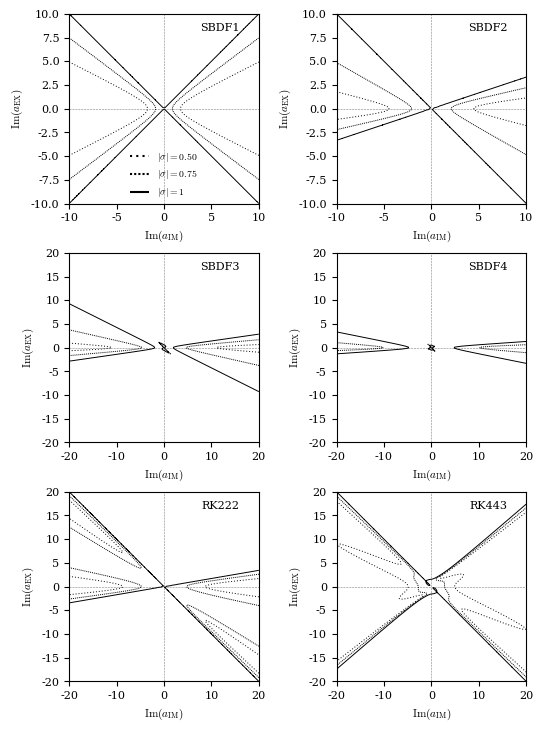

Generate this figure with matplotlib:
"""
Plotting script for Figure 9 

Creates visuals of the linear stability regions for the IMEX
schemes considered in this work
"""
import numpy as np
import matplotlib.pyplot as plt 
import matplotlib

schemes = ['sbdf1', 'sbdf2', 'sbdf3', 'sbdf4', 'rk222', 'rk443']

def fmt(dt):
    return "{:.1}".format(dt)

def SBDF1(A1, A2, B):
    return np.abs((1 + 1j*B) / (1 - A1 - 1j*A2))

def SBDF2(A1, A2, B):
    A = A1 + 1j * A2
    p0 = 3/2 - A # highest order coeff
    p1 = -2 - 2*1j*B
    p2 = 1/2 + 1j*B
    Z = np.zeros((A2.shape[0], A2.shape[1])) # same as B.shape
    for i in range(Z.shape[0]):
        for j in range(Z.shape[1]):
            p = np.array((p0[i, j], p1[i, j], p2[i, j]))
            Z[i, j] = np.max(np.abs(np.roots(p)))
    return Z

def SBDF3(A1, A2, B):
    A = A1 + 1j * A2
    p0 = 11/6 - A # highest order coeff
    p1 = -3 - 3*1j*B
    p2 = 3/2 + 3*1j*B
    p3 = -1/3 - 1j*B
    Z = np.zeros((A2.shape[0], A2.shape[0]))
    for i in range(Z.shape[0]):
        for j in range(Z.shape[1]):
            p = np.array((p0[i, j], p1[i, j], p2[i, j], p3[i, j]))
            Z[i, j] = np.max(np.abs(np.roots(p)))
    return Z

def SBDF4(A1, A2, B):
    A = A1 + 1j * A2
    p0 = 25/12 - A # highest order coeff
    p1 = -4 - 4*1j*B
    p2 = 3 + 6*1j*B
    p3 = -4/3 - 4*1j*B
    p4 = 1/4 + 1j*B
    Z = np.zeros((A2.shape[0], A2.shape[0]))
    for i in range(Z.shape[0]):
        for j in range(Z.shape[1]):
            p = np.array((p0[i, j], p1[i, j], p2[i, j], p3[i, j], p4[i, j]))
            Z[i, j] = np.max(np.abs(np.roots(p)))
    return Z

def RK222(A1, A2, B):
    A = A1 + 1j * A2
    gamma = (2 - np.sqrt(2))/2
    delta = 1 - 1/gamma/2
    KoverX0 = (1 + gamma*1j*B)*(1 - gamma*A)**(-1)
    X1overX0 = (1 + delta*1j*B + KoverX0*((1 - gamma)*A + (1 - delta)*1j*B))*(1 - gamma*A)**(-1)
    return np.abs(X1overX0)

def RK443(A1, A2, B):
    A = A1 + 1j * A2
    K1overX0 = (1 + 1j*B/2)*(1 - A/2)**(-1)
    K2overX0 = (1 + 1j*B*(11/18 + K1overX0/18) + (A/6)*K1overX0)*(1 - A/2)**(-1)
    K3overX0 = (1 + 1j*B*(5/6 - 5*K1overX0/6 + K2overX0/2) + A*(-K1overX0/2 + K2overX0/2))*(1 - A/2)**(-1)
    X1overX0 = (1 + 1j*B*(1/4 + 7*K1overX0/4 + 3*K2overX0/4 - 7*K3overX0/4) + A*(3*K1overX0/2 - 3*K2overX0/2 + K3overX0/2))*(1 - A/2)**(-1)
    return np.abs(X1overX0)

A1 = 0.
ctr_lvls = [0.5, 0.75, 1.]

##### make 6-panel figure #####
plt.rcParams['font.family'] = 'serif'
plt.rcParams['font.serif'] = ['Times New Roman'] + plt.rcParams['font.serif']
plt.rcParams['mathtext.fontset'] = 'cm'
plt.rcParams['mathtext.rm'] = 'serif'
plt.rcParams['font.size'] = 8 
plt.rcParams['figure.dpi'] = 600 
fontsize = 8 
t_mar, b_mar, l_mar, r_mar = (0.13, 0.26, 0.36, 0.13)

h_plot, w_plot = (1., 1.)
w_pad = 0.05 * w_plot
h_pad = w_pad

h_total = t_mar + h_plot + b_mar + h_plot + b_mar + h_plot + b_mar
w_total = l_mar + w_plot + w_pad + l_mar + w_plot + r_mar

fig_width = 5.5
scale = fig_width/w_total

fig = plt.figure(figsize = (scale * w_total, scale * h_total))

##### construct axs #####

left = (l_mar) / w_total
bottom = 1 - (t_mar + h_plot) / h_total
width = w_plot / w_total
height = h_plot / h_total
ax1 = fig.add_axes([left, bottom, width, height])

left = (l_mar + w_plot + w_pad + l_mar) / w_total
bottom = 1 - (t_mar + h_plot) / h_total
width = w_plot / w_total
height = h_plot / h_total
ax2 = fig.add_axes([left, bottom, width, height])

left = (l_mar) / w_total
bottom = 1 - (t_mar + h_plot + b_mar + h_plot) / h_total
width = w_plot / w_total
height = h_plot / h_total
ax3 = fig.add_axes([left, bottom, width, height])

left = (l_mar + w_plot + w_pad + l_mar) / w_total
bottom = 1 - (t_mar + h_plot + b_mar + h_plot) / h_total
width = w_plot / w_total
height = h_plot / h_total
ax4 = fig.add_axes([left, bottom, width, height])

left = (l_mar) / w_total
bottom = 1 - (t_mar + h_plot + b_mar + h_plot + b_mar + h_plot) / h_total
width = w_plot / w_total
height = h_plot / h_total
ax5 = fig.add_axes([left, bottom, width, height])

left = (l_mar + w_plot + w_pad + l_mar) / w_total
bottom = 1 - (t_mar + h_plot + b_mar + h_plot + b_mar + h_plot) / h_total
width = w_plot / w_total
height = h_plot / h_total
ax6 = fig.add_axes([left, bottom, width, height])

axs = [ax1, ax2, ax3, ax4, ax5, ax6]

# plot axes
linestyles = ["dotted", "dotted", "solid"]
spacings = [(1, 2), (1, 1), (1, 0)] 

# ax1 - sbdf1
x = np.linspace(-10, 10, 100)
y = np.linspace(-10, 10, 100)
[X, Y] = np.meshgrid(x, y)

ax1.hlines(0, x.min(), x.max(), linestyle = "dashed", color = "grey", lw = 0.4)
ax1.vlines(0, y.min(), y.max(), linestyle = "dashed", color = "grey", lw = 0.4)
for i, lvl in enumerate(ctr_lvls):
    Z = SBDF1(A1, X, Y)
    CS1 = ax1.contour(X, Y, Z, levels = np.array([lvl]), colors = "black", linewidths = 0.7, linestyles = linestyles[i])
    for line in CS1.collections:
        line.set_linestyle((0,spacings[i]))
ax1.set_xlabel(r"${\rm Im}(a_{\rm IM})$")
ax1.set_ylabel(r"${\rm Im}(a_{\rm EX})$")
ax1.set_xlim(x.min(), x.max())
ax1.set_ylim(y.min(), y.max())

labels = [r'$|\sigma| = 0.50$', r'$|\sigma| = 0.75$', r'$|\sigma| = 1$']
s0 = matplotlib.lines.Line2D([], [], color = "black", linestyle = linestyles[0], dashes = spacings[0], label = labels[0])
s1 = matplotlib.lines.Line2D([], [], color = "black", linestyle = linestyles[1], dashes = spacings[1], label = labels[1])
s2 = matplotlib.lines.Line2D([], [], color = "black", linestyle = linestyles[2], dashes = spacings[2], label = labels[2])
ax1.legend(handles = [s0, s1, s2], loc = "lower center", borderaxespad = 0.05, fontsize = 7, frameon = False)

# ax2 - sbdf2
x = np.linspace(-10, 10, 100)
y = np.linspace(-10, 10, 100)
[X, Y] = np.meshgrid(x, y)

ax2.hlines(0, x.min(), x.max(), linestyle = "dashed", color = "grey", lw = 0.4)
ax2.vlines(0, y.min(), y.max(), linestyle = "dashed", color = "grey", lw = 0.4)
for i, lvl in enumerate(ctr_lvls):
    Z = SBDF2(A1, X, Y)
    CS2 = ax2.contour(X, Y, Z, levels = np.array([lvl]), colors = "black", linewidths = 0.7, linestyles = linestyles[i])
    for line in CS2.collections:
        line.set_linestyle((0,spacings[i]))
ax2.set_xlabel(r"${\rm Im}(a_{\rm IM})$")
ax2.set_ylabel(r"${\rm Im}(a_{\rm EX})$")
ax2.set_xlim(x.min(), x.max())
ax2.set_ylim(y.min(), y.max())

# ax3 - sbdf3
x = np.linspace(-20, 20, 200)
y = np.linspace(-20, 20, 200)
[X, Y] = np.meshgrid(x, y)

ax3.hlines(0, x.min(), x.max(), linestyle = "dashed", color = "grey", lw = 0.4)
ax3.vlines(0, y.min(), y.max(), linestyle = "dashed", color = "grey", lw = 0.4)
for i, lvl in enumerate(ctr_lvls):
    Z = SBDF3(A1, X, Y)
    CS3 = ax3.contour(X, Y, Z, levels = np.array([lvl]), colors = "black", linewidths = 0.7, linestyles = linestyles[i])
    for line in CS3.collections:
        line.set_linestyle((0,spacings[i]))
ax3.set_xlabel(r"${\rm Im}(a_{\rm IM})$")
ax3.set_ylabel(r"${\rm Im}(a_{\rm EX})$")
ax3.set_xlim(x.min(), x.max())
ax3.set_ylim(y.min(), y.max())

# ax4 - sbdf4
x = np.linspace(-20, 20, 200)
y = np.linspace(-20, 20, 200)
[X, Y] = np.meshgrid(x, y)
ax4.hlines(0, x.min(), x.max(), linestyle = "dashed", color = "grey", lw = 0.4)
ax4.vlines(0, y.min(), y.max(), linestyle = "dashed", color = "grey", lw = 0.4)
for i, lvl in enumerate(ctr_lvls):
    Z = SBDF4(A1, X, Y)
    CS4 = ax4.contour(X, Y, Z, levels = np.array([lvl]), colors = "black", linewidths = 0.7, linestyles = linestyles[i])
    for line in CS4.collections:
       line.set_linestyle((0,spacings[i]))
ax4.set_xlabel(r"${\rm Im}(a_{\rm IM})$")
ax4.set_ylabel(r"${\rm Im}(a_{\rm EX})$")
ax4.set_xlim(x.min(), x.max())
ax4.set_ylim(y.min(), y.max())

# ax5 - rk222
x = np.linspace(-20, 20, 200)
y = np.linspace(-20, 20, 200)
[X, Y] = np.meshgrid(x, y)
ax5.hlines(0, x.min(), x.max(), linestyle = "dashed", color = "grey", lw = 0.4)
ax5.vlines(0, y.min(), y.max(), linestyle = "dashed", color = "grey", lw = 0.4)
for i, lvl in enumerate(ctr_lvls):
    Z = RK222(A1, X, Y)
    CS5 = ax5.contour(X, Y, Z, levels = np.array([lvl]), colors = "black", linewidths = 0.7, linestyles = linestyles[i])
    for line in CS5.collections:
        line.set_linestyle((0,spacings[i]))
ax5.set_xlabel(r"${\rm Im}(a_{\rm IM})$")
ax5.set_ylabel(r"${\rm Im}(a_{\rm EX})$")
ax5.set_xlim(x.min(), x.max())
ax5.set_ylim(y.min(), y.max())

# ax6 - rk443
x = np.linspace(-20, 20, 200)
y = np.linspace(-20, 20, 200)
[X, Y] = np.meshgrid(x, y)

ax6.hlines(0, x.min(), x.max(), linestyle = "dashed", color = "grey", lw = 0.4)
ax6.vlines(0, y.min(), y.max(), linestyle = "dashed", color = "grey", lw = 0.4)
for i, lvl in enumerate(ctr_lvls):
    Z = RK443(A1, X, Y)
    CS6 = ax6.contour(X, Y, Z, levels = np.array([lvl]), colors = "black", linewidths = 0.7, linestyles = linestyles[i])
    for line in CS6.collections:
        line.set_linestyle((0,spacings[i]))
ax6.set_xlabel(r"${\rm Im}(a_{\rm IM})$")
ax6.set_ylabel(r"${\rm Im}(a_{\rm EX})$")
ax6.set_xlim(x.min(), x.max())
ax6.set_ylim(y.min(), y.max())

for sch, ax in enumerate(axs):
    scheme = schemes[sch]
    ha = 'right'
    xx = 0.9
    ax.text(xx, 0.95, schemes[sch].upper(), ha = ha, va = 'top', transform=ax.transAxes)

plt.savefig(f"figure-9-stability-regions.eps")
plt.clf()
